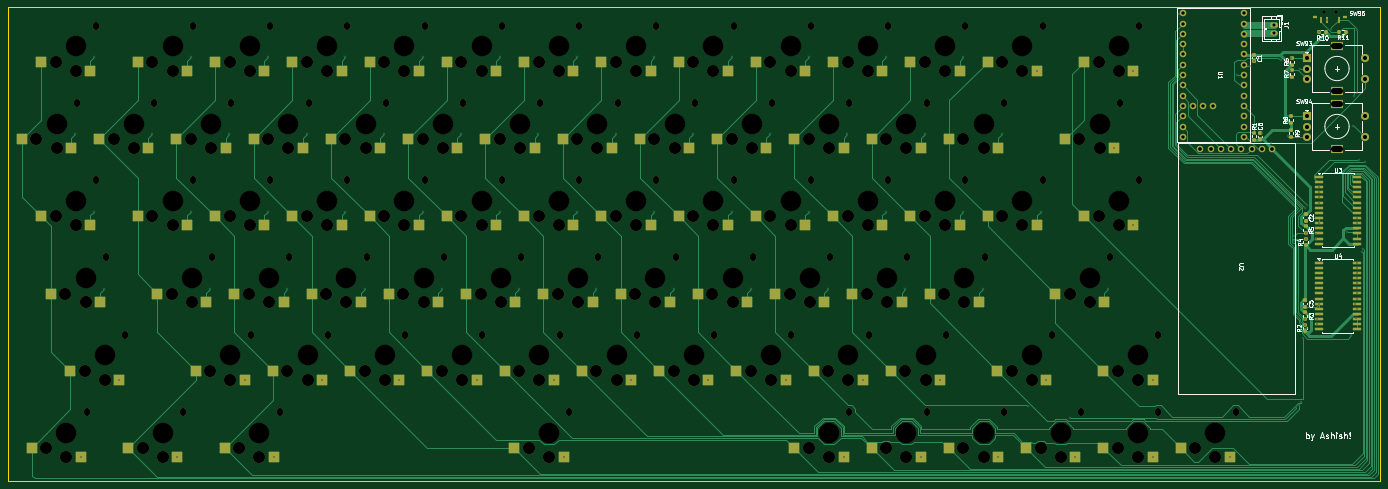
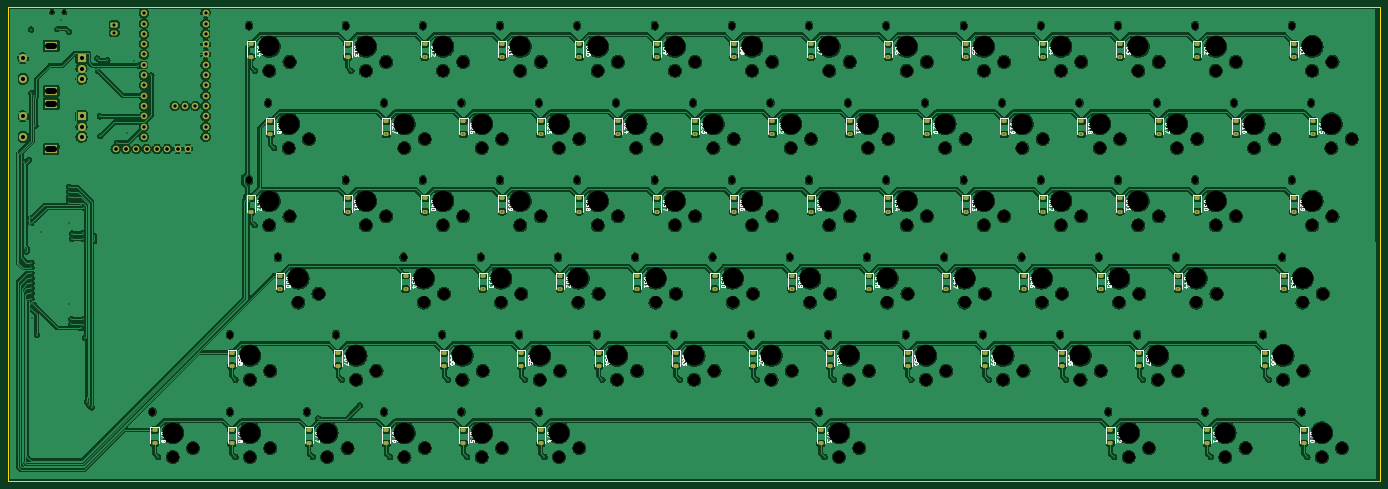
Circuit board: 11 layer files. Board 338.3 x 116.8 mm.
- bottom_copper: KeyBoard-B_Cu.gbl (1089875 bytes)
- bottom_mask: KeyBoard-B_Mask.gbs (17454 bytes)
- paste: KeyBoard-B_Paste.gbp (5351 bytes)
- bottom_silk: KeyBoard-B_Silkscreen.gbo (157231 bytes)
- outline: KeyBoard-Edge_Cuts.gm1 (673 bytes)
- top_copper: KeyBoard-F_Cu.gtl (57092 bytes)
- top_mask: KeyBoard-F_Mask.gts (21178 bytes)
- paste: KeyBoard-F_Paste.gtp (8685 bytes)
- top_silk: KeyBoard-F_Silkscreen.gto (45199 bytes)
- drill: KeyBoard-NPTH-drl.gbr (15568 bytes)
- drill: KeyBoard-PTH-drl.gbr (6355 bytes)

=== bottom_copper: KeyBoard-B_Cu.gbl (1089875 bytes, source omitted) ===
=== bottom_mask: KeyBoard-B_Mask.gbs (17454 bytes, source omitted) ===
=== paste: KeyBoard-B_Paste.gbp ===
G04 #@! TF.GenerationSoftware,KiCad,Pcbnew,9.0.7*
G04 #@! TF.CreationDate,2026-03-17T22:56:18+05:30*
G04 #@! TF.ProjectId,KeyBoard,4b657942-6f61-4726-942e-6b696361645f,rev?*
G04 #@! TF.SameCoordinates,Original*
G04 #@! TF.FileFunction,Paste,Bot*
G04 #@! TF.FilePolarity,Positive*
%FSLAX46Y46*%
G04 Gerber Fmt 4.6, Leading zero omitted, Abs format (unit mm)*
G04 Created by KiCad (PCBNEW 9.0.7) date 2026-03-17 22:56:18*
%MOMM*%
%LPD*%
G01*
G04 APERTURE LIST*
G04 Aperture macros list*
%AMRoundRect*
0 Rectangle with rounded corners*
0 $1 Rounding radius*
0 $2 $3 $4 $5 $6 $7 $8 $9 X,Y pos of 4 corners*
0 Add a 4 corners polygon primitive as box body*
4,1,4,$2,$3,$4,$5,$6,$7,$8,$9,$2,$3,0*
0 Add four circle primitives for the rounded corners*
1,1,$1+$1,$2,$3*
1,1,$1+$1,$4,$5*
1,1,$1+$1,$6,$7*
1,1,$1+$1,$8,$9*
0 Add four rect primitives between the rounded corners*
20,1,$1+$1,$2,$3,$4,$5,0*
20,1,$1+$1,$4,$5,$6,$7,0*
20,1,$1+$1,$6,$7,$8,$9,0*
20,1,$1+$1,$8,$9,$2,$3,0*%
G04 Aperture macros list end*
%ADD10RoundRect,0.225000X-0.375000X0.225000X-0.375000X-0.225000X0.375000X-0.225000X0.375000X0.225000X0*%
G04 APERTURE END LIST*
D10*
X298900000Y-113500000D03*
X298900000Y-116800000D03*
X208412500Y-132550000D03*
X208412500Y-135850000D03*
X303662500Y-189700000D03*
X303662500Y-193000000D03*
X277468750Y-189700000D03*
X277468750Y-193000000D03*
X160787500Y-113500000D03*
X160787500Y-116800000D03*
X113162500Y-132550000D03*
X113162500Y-135850000D03*
X265562500Y-132550000D03*
X265562500Y-135850000D03*
X275087500Y-113500000D03*
X275087500Y-116800000D03*
X179837500Y-151600000D03*
X179837500Y-154900000D03*
X117925000Y-189700000D03*
X117925000Y-193000000D03*
X189362500Y-132550000D03*
X189362500Y-135850000D03*
X232225000Y-189700000D03*
X232225000Y-193000000D03*
X284612500Y-208750000D03*
X284612500Y-212050000D03*
X165550000Y-170650000D03*
X165550000Y-173950000D03*
X65537500Y-113500000D03*
X65537500Y-116800000D03*
X56012500Y-132550000D03*
X56012500Y-135850000D03*
X294137500Y-132550000D03*
X294137500Y-135850000D03*
X98875000Y-189700000D03*
X98875000Y-193000000D03*
X256037500Y-113500000D03*
X256037500Y-116800000D03*
X132212500Y-132550000D03*
X132212500Y-135850000D03*
X241750000Y-170650000D03*
X241750000Y-173950000D03*
X84587500Y-113500000D03*
X84587500Y-116800000D03*
X44106250Y-170650000D03*
X44106250Y-173950000D03*
X227462500Y-132550000D03*
X227462500Y-135850000D03*
X227462500Y-208750000D03*
X227462500Y-212050000D03*
X141737500Y-151600000D03*
X141737500Y-154900000D03*
X217937500Y-151600000D03*
X217937500Y-154900000D03*
X156025000Y-189700000D03*
X156025000Y-193000000D03*
X217937500Y-113500000D03*
X217937500Y-116800000D03*
X146500000Y-170650000D03*
X146500000Y-173950000D03*
X170312500Y-132550000D03*
X170312500Y-135850000D03*
X65537500Y-151600000D03*
X65537500Y-154900000D03*
X303662500Y-208750000D03*
X303662500Y-212050000D03*
X39343750Y-208750000D03*
X39343750Y-212050000D03*
X194125000Y-189700000D03*
X194125000Y-193000000D03*
X136975000Y-189700000D03*
X136975000Y-193000000D03*
X260800000Y-170650000D03*
X260800000Y-173950000D03*
X265562500Y-208750000D03*
X265562500Y-212050000D03*
X291756250Y-170650000D03*
X291756250Y-173950000D03*
X86968750Y-208750000D03*
X86968750Y-212050000D03*
X48868750Y-189700000D03*
X48868750Y-193000000D03*
X175075000Y-189700000D03*
X175075000Y-193000000D03*
X246512500Y-208750000D03*
X246512500Y-212050000D03*
X108400000Y-170650000D03*
X108400000Y-173950000D03*
X203650000Y-170650000D03*
X203650000Y-173950000D03*
X236987500Y-113500000D03*
X236987500Y-116800000D03*
X222700000Y-170650000D03*
X222700000Y-173950000D03*
X198887500Y-113500000D03*
X198887500Y-116800000D03*
X75062500Y-132550000D03*
X75062500Y-135850000D03*
X213175000Y-189700000D03*
X213175000Y-193000000D03*
X103637500Y-151600000D03*
X103637500Y-154900000D03*
X246512500Y-132550000D03*
X246512500Y-135850000D03*
X122687500Y-151600000D03*
X122687500Y-154900000D03*
X103637500Y-113500000D03*
X103637500Y-116800000D03*
X94112500Y-132550000D03*
X94112500Y-135850000D03*
X179837500Y-113500000D03*
X179837500Y-116800000D03*
X63156250Y-208750000D03*
X63156250Y-212050000D03*
X141737500Y-113500000D03*
X141737500Y-116800000D03*
X41725000Y-151600000D03*
X41725000Y-154900000D03*
X158406250Y-208750000D03*
X158406250Y-212050000D03*
X36962500Y-132550000D03*
X36962500Y-135850000D03*
X275087500Y-151600000D03*
X275087500Y-154900000D03*
X251275000Y-189700000D03*
X251275000Y-193000000D03*
X256037500Y-151600000D03*
X256037500Y-154900000D03*
X236987500Y-151600000D03*
X236987500Y-154900000D03*
X322700000Y-208750000D03*
X322700000Y-212050000D03*
X79825000Y-189700000D03*
X79825000Y-193000000D03*
X84587500Y-151600000D03*
X84587500Y-154900000D03*
X160787500Y-151600000D03*
X160787500Y-154900000D03*
X122687500Y-113500000D03*
X122687500Y-116800000D03*
X70300000Y-170650000D03*
X70300000Y-173950000D03*
X89350000Y-170650000D03*
X89350000Y-173950000D03*
X127450000Y-170650000D03*
X127450000Y-173950000D03*
X298900000Y-151600000D03*
X298900000Y-154900000D03*
X184600000Y-170650000D03*
X184600000Y-173950000D03*
X198887500Y-151600000D03*
X198887500Y-154900000D03*
X41725000Y-113500000D03*
X41725000Y-116800000D03*
X151262500Y-132550000D03*
X151262500Y-135850000D03*
M02*

=== bottom_silk: KeyBoard-B_Silkscreen.gbo (157231 bytes, source omitted) ===
=== outline: KeyBoard-Edge_Cuts.gm1 ===
G04 #@! TF.GenerationSoftware,KiCad,Pcbnew,9.0.7*
G04 #@! TF.CreationDate,2026-03-17T22:56:18+05:30*
G04 #@! TF.ProjectId,KeyBoard,4b657942-6f61-4726-942e-6b696361645f,rev?*
G04 #@! TF.SameCoordinates,Original*
G04 #@! TF.FileFunction,Profile,NP*
%FSLAX46Y46*%
G04 Gerber Fmt 4.6, Leading zero omitted, Abs format (unit mm)*
G04 Created by KiCad (PCBNEW 9.0.7) date 2026-03-17 22:56:18*
%MOMM*%
%LPD*%
G01*
G04 APERTURE LIST*
G04 #@! TA.AperFunction,Profile*
%ADD10C,0.050000*%
G04 #@! TD*
G04 APERTURE END LIST*
D10*
X20500000Y-104500000D02*
X358800000Y-104500000D01*
X358800000Y-221300000D01*
X20500000Y-221300000D01*
X20500000Y-104500000D01*
M02*

=== top_copper: KeyBoard-F_Cu.gtl (57092 bytes, source omitted) ===
=== top_mask: KeyBoard-F_Mask.gts (21178 bytes, source omitted) ===
=== paste: KeyBoard-F_Paste.gtp (8685 bytes, source omitted) ===
=== top_silk: KeyBoard-F_Silkscreen.gto (45199 bytes, source omitted) ===
=== drill: KeyBoard-NPTH-drl.gbr (15568 bytes, source omitted) ===
=== drill: KeyBoard-PTH-drl.gbr ===
%TF.GenerationSoftware,KiCad,Pcbnew,9.0.7*%
%TF.CreationDate,2026-03-17T22:56:22+05:30*%
%TF.ProjectId,KeyBoard,4b657942-6f61-4726-942e-6b696361645f,rev?*%
%TF.SameCoordinates,Original*%
%TF.FileFunction,Plated,1,2,PTH,Mixed*%
%TF.FilePolarity,Positive*%
%FSLAX46Y46*%
G04 Gerber Fmt 4.6, Leading zero omitted, Abs format (unit mm)*
G04 Created by KiCad (PCBNEW 9.0.7) date 2026-03-17 22:56:22*
%MOMM*%
%LPD*%
G01*
G04 APERTURE LIST*
%TA.AperFunction,ViaDrill*%
%ADD10C,0.300000*%
%TD*%
%TA.AperFunction,ComponentDrill*%
%ADD11C,0.750000*%
%TD*%
%TA.AperFunction,ComponentDrill*%
%ADD12C,0.800000*%
%TD*%
%TA.AperFunction,ComponentDrill*%
%ADD13C,0.900000*%
%TD*%
%TA.AperFunction,ComponentDrill*%
%ADD14C,1.000000*%
%TD*%
G04 aperture for slot hole*
%TA.AperFunction,ComponentDrill*%
%ADD15C,1.500000*%
%TD*%
G04 APERTURE END LIST*
D10*
X36962500Y-135850000D03*
X38418750Y-215400000D03*
X41725000Y-116800000D03*
X41725000Y-154900000D03*
X44106250Y-173950000D03*
X47943750Y-196350000D03*
X56012500Y-135850000D03*
X62231250Y-215400000D03*
X65537500Y-116800000D03*
X65537500Y-154900000D03*
X70300000Y-173950000D03*
X75062500Y-135850000D03*
X78900000Y-196350000D03*
X84587500Y-116800000D03*
X84587500Y-154900000D03*
X86043750Y-215400000D03*
X89350000Y-173950000D03*
X94112500Y-135850000D03*
X97950000Y-196350000D03*
X103637500Y-116800000D03*
X103637500Y-154900000D03*
X108400000Y-173950000D03*
X113162500Y-135850000D03*
X117000000Y-196350000D03*
X122687500Y-116800000D03*
X122687500Y-154900000D03*
X127450000Y-173950000D03*
X132212500Y-135850000D03*
X136050000Y-196350000D03*
X141737500Y-116800000D03*
X141737500Y-154900000D03*
X146500000Y-173950000D03*
X151262500Y-135850000D03*
X155100000Y-196350000D03*
X157481250Y-215400000D03*
X160787500Y-116800000D03*
X160787500Y-154900000D03*
X165550000Y-173950000D03*
X170312500Y-135850000D03*
X174150000Y-196350000D03*
X179837500Y-116800000D03*
X179837500Y-154900000D03*
X184600000Y-173950000D03*
X189362500Y-135850000D03*
X193200000Y-196350000D03*
X198887500Y-116800000D03*
X198887500Y-154900000D03*
X203650000Y-173950000D03*
X208412500Y-135850000D03*
X212250000Y-196350000D03*
X217937500Y-116800000D03*
X217937500Y-154900000D03*
X222700000Y-173950000D03*
X226537500Y-215400000D03*
X227462500Y-135850000D03*
X231300000Y-196350000D03*
X236987500Y-116800000D03*
X236987500Y-154900000D03*
X241750000Y-173950000D03*
X245587500Y-215400000D03*
X246512500Y-135850000D03*
X250350000Y-196350000D03*
X256037500Y-116800000D03*
X256037500Y-154900000D03*
X260800000Y-173950000D03*
X264637500Y-215400000D03*
X265562500Y-135850000D03*
X272097610Y-202702390D03*
X274162500Y-120150000D03*
X275087500Y-154900000D03*
X276543750Y-196350000D03*
X282369605Y-205899054D03*
X283687500Y-215400000D03*
X291756250Y-173950000D03*
X293212500Y-139200000D03*
X297975000Y-120150000D03*
X297975000Y-158250000D03*
X302737500Y-196350000D03*
X302737500Y-215400000D03*
X309200000Y-106100000D03*
X321787500Y-215400000D03*
X323500000Y-121300000D03*
X326700000Y-118900000D03*
X327640000Y-117710000D03*
X329600000Y-135500000D03*
X332000000Y-137900000D03*
X334351500Y-117548500D03*
X336100000Y-136300000D03*
X336200000Y-131400000D03*
X336700000Y-120100000D03*
X336800000Y-117100000D03*
X337600000Y-160935000D03*
X337600000Y-162135000D03*
X338202425Y-203146102D03*
X338809162Y-202600000D03*
X339120485Y-119671956D03*
X339410270Y-201800000D03*
X339800000Y-185962591D03*
X340201000Y-153900000D03*
X340300000Y-181400000D03*
X340300000Y-182775000D03*
X340440000Y-160185000D03*
X340440000Y-161535000D03*
X340712544Y-153284917D03*
X340896710Y-183600001D03*
X343000000Y-160300000D03*
X343100000Y-161600000D03*
X343200000Y-181400000D03*
X343200000Y-182686000D03*
X343750000Y-177605000D03*
X343775000Y-110540000D03*
X343800000Y-148830000D03*
X343800000Y-150100000D03*
X343800000Y-151370000D03*
X343800000Y-152640000D03*
X343800000Y-157720000D03*
X345700000Y-107530000D03*
X346800000Y-109800000D03*
X350736397Y-159890000D03*
X351700000Y-185300000D03*
X352100000Y-133700000D03*
X352507282Y-126346189D03*
X352600000Y-177600000D03*
X353000000Y-181045000D03*
X353050000Y-167445000D03*
X353050000Y-168715000D03*
X353050000Y-169985000D03*
X353050000Y-171255000D03*
X353050000Y-172525000D03*
X353050000Y-173795000D03*
X353050000Y-175065000D03*
X353050000Y-176335000D03*
X353050000Y-178875000D03*
X353100000Y-110000000D03*
X353100000Y-125700000D03*
X353100000Y-156450000D03*
X353100000Y-157720000D03*
X353700000Y-142083000D03*
X354295000Y-164752500D03*
X354696000Y-164060258D03*
X355000000Y-142683000D03*
D11*
%TO.C,J1*%
X332600000Y-108800000D03*
X332600000Y-110800000D03*
D12*
%TO.C,U1*%
X310100000Y-105980000D03*
X310100000Y-108520000D03*
X310100000Y-111060000D03*
X310100000Y-113600000D03*
X310100000Y-116140000D03*
X310100000Y-118680000D03*
X310100000Y-121220000D03*
X310100000Y-123760000D03*
X310100000Y-126300000D03*
X310100000Y-128840000D03*
X310100000Y-131380000D03*
X310100000Y-133920000D03*
X310100000Y-136460000D03*
X312640000Y-128840000D03*
X315180000Y-128840000D03*
X317720000Y-128840000D03*
X325340000Y-105980000D03*
X325340000Y-108520000D03*
X325340000Y-111060000D03*
X325340000Y-113600000D03*
X325340000Y-116140000D03*
X325340000Y-118680000D03*
X325340000Y-121220000D03*
X325340000Y-123760000D03*
X325340000Y-126300000D03*
X325340000Y-128840000D03*
X325340000Y-131380000D03*
X325340000Y-133920000D03*
X325340000Y-136460000D03*
D13*
%TO.C,U2*%
X314480000Y-139440000D03*
X317020000Y-139440000D03*
X319560000Y-139440000D03*
X322100000Y-139440000D03*
X324640000Y-139440000D03*
X327180000Y-139440000D03*
X329720000Y-139440000D03*
X332260000Y-139440000D03*
D14*
%TO.C,SW93*%
X340700000Y-117100000D03*
X340700000Y-119600000D03*
X340700000Y-122100000D03*
%TO.C,SW94*%
X340700000Y-131400000D03*
X340700000Y-133900000D03*
X340700000Y-136400000D03*
%TO.C,SW93*%
X355200000Y-117100000D03*
X355200000Y-122100000D03*
%TO.C,SW94*%
X355200000Y-131400000D03*
X355200000Y-136400000D03*
D15*
%TO.C,SW93*%
X348850000Y-114000000D02*
X347550000Y-114000000D01*
X348850000Y-125200000D02*
X347550000Y-125200000D01*
%TO.C,SW94*%
X348850000Y-128300000D02*
X347550000Y-128300000D01*
X348850000Y-139500000D02*
X347550000Y-139500000D01*
M02*
